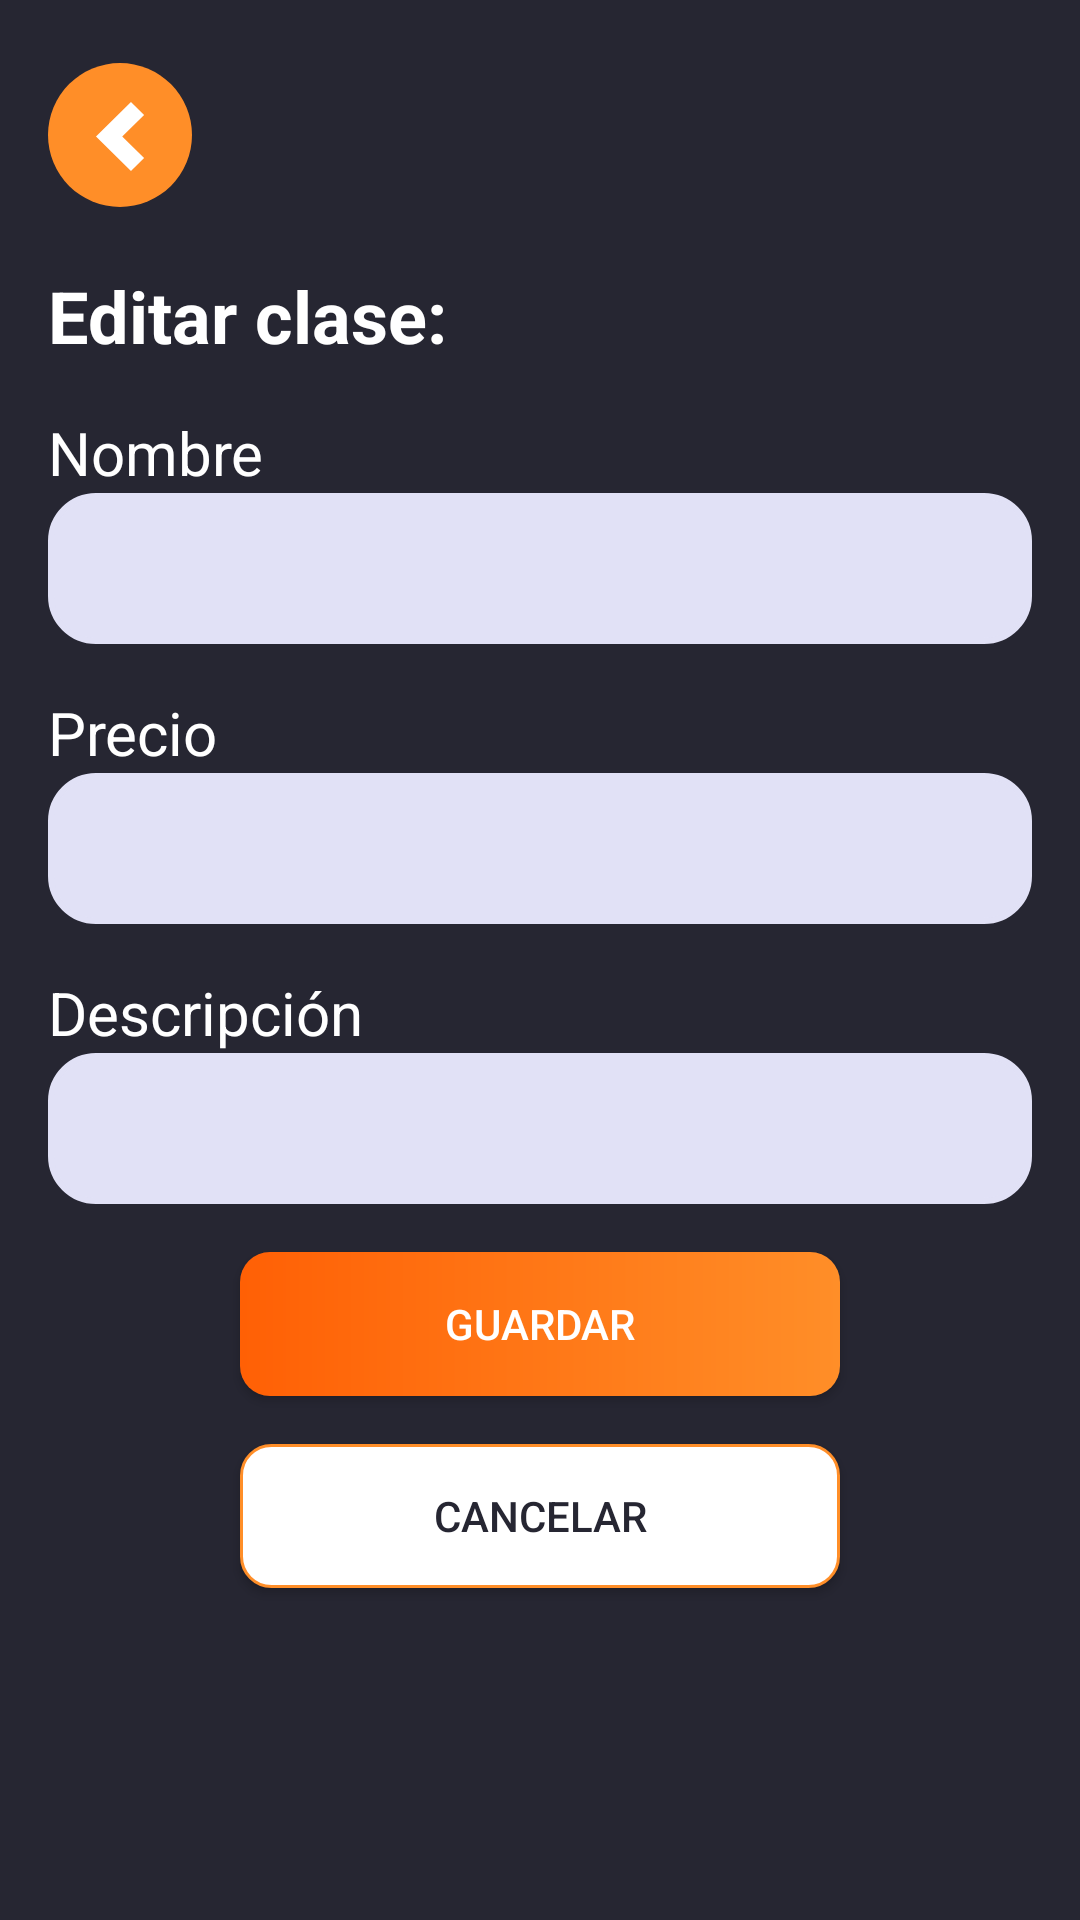

Here is an Android app screen rendered from its layout file. Give the layout XML and the strings, colors and styles it references.
<!-- AndroidManifest.xml: application theme Theme.MisRutinas -->
<!-- res/layout/activity_editar_clase.xml -->
<?xml version="1.0" encoding="utf-8"?>
<androidx.constraintlayout.widget.ConstraintLayout xmlns:android="http://schemas.android.com/apk/res/android"
    xmlns:app="http://schemas.android.com/apk/res-auto"
    xmlns:tools="http://schemas.android.com/tools"
    android:layout_width="match_parent"
    android:layout_height="match_parent"
    android:background="@color/background"
    tools:context=".EditarClaseActivity">

    <ImageView
        android:id="@+id/volver_editar_clase"
        android:layout_width="wrap_content"
        android:layout_height="wrap_content"
        android:layout_marginTop="21dp"
        android:onClick="volverListaClase"
        android:src="@drawable/volver"
        android:contentDescription="@string/btnVolver"
        app:layout_constraintTop_toTopOf="parent"
        app:layout_constraintStart_toStartOf="parent"
        android:layout_marginStart="16dp" />

    <TextView
        android:id="@+id/textViewEditarClase"
        android:layout_width="wrap_content"
        android:layout_height="wrap_content"
        android:layout_marginTop="20dp"
        android:text="Editar clase: "
        android:textColor="@color/white"
        android:textSize="24sp"
        android:textStyle="bold"
        app:layout_constraintTop_toBottomOf="@id/volver_editar_clase"
        app:layout_constraintStart_toStartOf="parent"
        android:layout_marginStart="16dp" />

    <TextView
        android:id="@+id/labelNombreClase"
        android:layout_width="wrap_content"
        android:layout_height="wrap_content"
        android:text="Nombre"
        android:textColor="@color/white"
        android:textSize="20sp"
        android:layout_marginTop="16dp"
        app:layout_constraintTop_toBottomOf="@id/textViewEditarClase"
        app:layout_constraintStart_toStartOf="parent"
        android:layout_marginStart="16dp" />

    <EditText
        android:id="@+id/txtNombre"
        android:layout_width="0dp"
        android:layout_height="wrap_content"
        android:padding="13dp"
        android:ems="10"
        android:textColorHint="@color/secondaryText"
        android:inputType="text"
        android:background="@drawable/input_generico"
        android:maxLength="45"
        app:layout_constraintTop_toBottomOf="@id/labelNombreClase"
        app:layout_constraintStart_toStartOf="parent"
        app:layout_constraintEnd_toEndOf="parent"
        android:layout_marginStart="16dp"
        android:layout_marginEnd="16dp" />

    <TextView
        android:id="@+id/labelPrecioClase"
        android:layout_width="wrap_content"
        android:layout_height="wrap_content"
        android:text="Precio"
        android:textColor="@color/white"
        android:textSize="20sp"
        android:layout_marginTop="16dp"
        app:layout_constraintTop_toBottomOf="@id/txtNombre"
        app:layout_constraintStart_toStartOf="parent"
        android:layout_marginStart="16dp" />

    <EditText
        android:id="@+id/txtPrecio"
        android:layout_width="0dp"
        android:layout_height="wrap_content"
        android:padding="13dp"
        android:ems="10"
        android:textColorHint="@color/secondaryText"
        android:inputType="numberDecimal"
        android:background="@drawable/input_generico"
        android:maxLength="10"
        app:layout_constraintTop_toBottomOf="@id/labelPrecioClase"
        app:layout_constraintStart_toStartOf="parent"
        app:layout_constraintEnd_toEndOf="parent"
        android:layout_marginStart="16dp"
        android:layout_marginEnd="16dp" />

    <TextView
        android:id="@+id/labelDescripcionClase"
        android:layout_width="wrap_content"
        android:layout_height="wrap_content"
        android:text="Descripción"
        android:textColor="@color/white"
        android:textSize="20sp"
        android:layout_marginTop="16dp"
        app:layout_constraintTop_toBottomOf="@id/txtPrecio"
        app:layout_constraintStart_toStartOf="parent"
        android:layout_marginStart="16dp" />

    <EditText
        android:id="@+id/txtDescripcion"
        android:layout_width="0dp"
        android:layout_height="wrap_content"
        android:padding="13dp"
        android:ems="10"
        android:textColorHint="@color/secondaryText"
        android:inputType="textMultiLine"
        android:background="@drawable/input_generico"
        android:maxLength="255"
        app:layout_constraintTop_toBottomOf="@id/labelDescripcionClase"
        app:layout_constraintStart_toStartOf="parent"
        app:layout_constraintEnd_toEndOf="parent"
        android:layout_marginStart="16dp"
        android:layout_marginEnd="16dp" />

    <Button
        android:id="@+id/btnGuardar"
        android:layout_width="200dp"
        android:layout_height="48dp"
        android:layout_marginTop="16dp"
        android:layout_marginBottom="20dp"
        android:layout_gravity="center"
        android:background="@drawable/button_primary"
        android:textColor="@color/white"
        android:text="@string/btnGuardar"
        app:backgroundTint="@null"
        app:layout_constraintTop_toBottomOf="@id/txtDescripcion"
        app:layout_constraintStart_toStartOf="parent"
        app:layout_constraintEnd_toEndOf="parent" />

    <Button
        android:id="@+id/btnCancelar"
        android:layout_width="200dp"
        android:layout_height="48dp"
        android:layout_marginTop="16dp"
        android:layout_marginBottom="20dp"
        android:layout_gravity="center"
        android:background="@drawable/button_secondary"
        android:textColor="@color/background"
        android:text="@string/btnCancelar"
        app:backgroundTint="@null"
        app:layout_constraintTop_toBottomOf="@id/btnGuardar"
        app:layout_constraintStart_toStartOf="parent"
        app:layout_constraintEnd_toEndOf="parent" />

</androidx.constraintlayout.widget.ConstraintLayout>
<!-- resources referenced by this layout -->
<resources>
  <color name="background">#262632</color>
  <color name="secondaryText">#70707B</color>
  <color name="white">#FFFFFFFF</color>
  <!-- drawable button_primary (drawable) -->
  <?xml version="1.0" encoding="utf-8"?>
  <shape xmlns:android="http://schemas.android.com/apk/res/android">
  
      <gradient
          android:startColor="@color/naranjaIntenso"
          android:endColor="@color/naranjaSoft"
          android:angle="0"
          />
  
      <corners
          android:radius="10dp"
          />
  
  </shape>
  <!-- drawable button_secondary (drawable) -->
  <?xml version="1.0" encoding="utf-8"?>
  <shape
      xmlns:android="http://schemas.android.com/apk/res/android"
      android:shape="rectangle" >
      <corners
          android:radius="10dp"/>
      <solid
          android:color="@color/white" />
      <stroke
          android:width="1dip"
          android:color="@color/naranjaSoft"/>
  </shape>
  <!-- drawable input_generico (drawable) -->
  <?xml version="1.0" encoding="utf-8"?>
  <selector xmlns:android="http://schemas.android.com/apk/res/android">
  
      <item android:state_focused="true">
          <shape>
              <solid android:color="#E1E1F6" />
              <stroke android:width="3dp" android:color="#FFA500" />
              <corners
                  android:bottomRightRadius="15dp"
                  android:bottomLeftRadius="15dp"
                  android:topLeftRadius="15dp"
                  android:topRightRadius="15dp" />
          </shape>
      </item>
  
  
      <item>
          <shape>
              <solid android:color="#E1E1F6" />
              <stroke android:width="2dp" android:color="#E1E1F6" />
              <corners
                  android:bottomRightRadius="15dp"
                  android:bottomLeftRadius="15dp"
                  android:topLeftRadius="15dp"
                  android:topRightRadius="15dp" />
          </shape>
      </item>
  </selector>
  <!-- drawable volver (drawable) -->
  <vector xmlns:android="http://schemas.android.com/apk/res/android"
      android:width="48dp"
      android:height="48dp"
      android:viewportWidth="48"
      android:viewportHeight="48">
    <path
        android:pathData="M24,24m-24,0a24,24 0,1 1,48 0a24,24 0,1 1,-48 0"
        android:fillColor="#FF8E28"/>
    <path
        android:pathData="M27.658,13L16,24.5L27.658,36L32.03,31.688L24.744,24.5L32.03,17.313L27.658,13Z"
        android:fillColor="#ffffff"/>
  </vector>
  <string name="btnCancelar">Cancelar</string>
  <string name="btnGuardar">Guardar</string>
  <string name="btnVolver">Volver</string>
  <style name="Theme.MisRutinas" parent="Base.Theme.MisRutinas" />
  <color name="naranjaIntenso">#FF6005</color>
  <color name="naranjaSoft">#FF8E28</color>
  <style name="Base.Theme.MisRutinas" parent="Theme.Material3.DayNight.NoActionBar">
          
          
      </style>
</resources>
